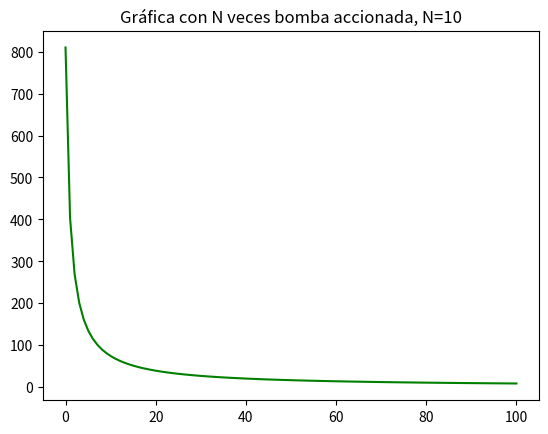

Write Python code to recreate this figure.
#Eq empuje cohete

#importar libreria de matematicas
from math import pi
#importar libreria para hacer espacio lineal
import numpy as np
#importar libreria para hacer graficas
import matplotlib.pyplot as plt


#Todas las unidades estan en SI, sistema internacional de medidas
#uso float para que el sistema reconozca que se trata de un número real, con dígitos

#Datos
m = float(0.5) #peso del cohete sin combustible, 0.5 kg
r_1 = float(0.1) #radio de orificio de escape del cohete, con radio de 0.1 m (10 cm)
S_1 = float(r_1*(pi**2)) #area de orificio de escape del cohete, con radio r_1
r_2 = float(0.4) #radio de superficie del tanque que conforma el cohete, con radio de 0.2 m (20 cm)
S_2 = float(r_2*(pi**2)) #area de superficie del tanque del cohete, con radio r_2
A = S_1 #llamar al area S_1 como A, por notación
N = float(10) #numero de veces accionada la bomba de aire
g = float(9.8) #constante aceleración gravedad, 9.8 m/s**2
p_atm = float(1.013) #presion atmosferica, supongamos cerca del nivel del mar en milibares
h = float(1.2) #altura total del tanque del cohete, 1.2 m
V_b = float(4) #volumen de la bomba con la que se prepara el cohete, 4 L
v_0 = float(100) #velocidad inicial a la que desciende el nivel de combustible en el tanque, 100 m/s
h_0 = float(1.1) #altura del combustible en el tanque del cohete, 1.1 m
t = np.linspace(0,100,100) #tiempo, desde 0 hasta 100 da 100 valores, 60 seg de vuelo
v_1 = h_0 - (0.1)*t #velocidad del flujo pasando por A., b alguna constante, b=0.1
h_t = -(v_1*t) #altura del combustible en el tanque variando respecto al tiempo
p_t = p_atm*(1 + ((N*V_b)/(S_1*(h - (h_0 - (0.1)*t))))) #presion en instante t, tambien llamado presion absoluta
p_abs = p_t #llamar a p_t como p_abs, por notación

#Eq de fuerza de empuje en el cohete
Empuje = 2*(p_abs - p_atm)*A

#Graficar Empuje
fig = plt.figure()
plt.title('Gráfica con N veces bomba accionada, N=10')
plt.plot(t,Empuje, 'g')
plt.show()